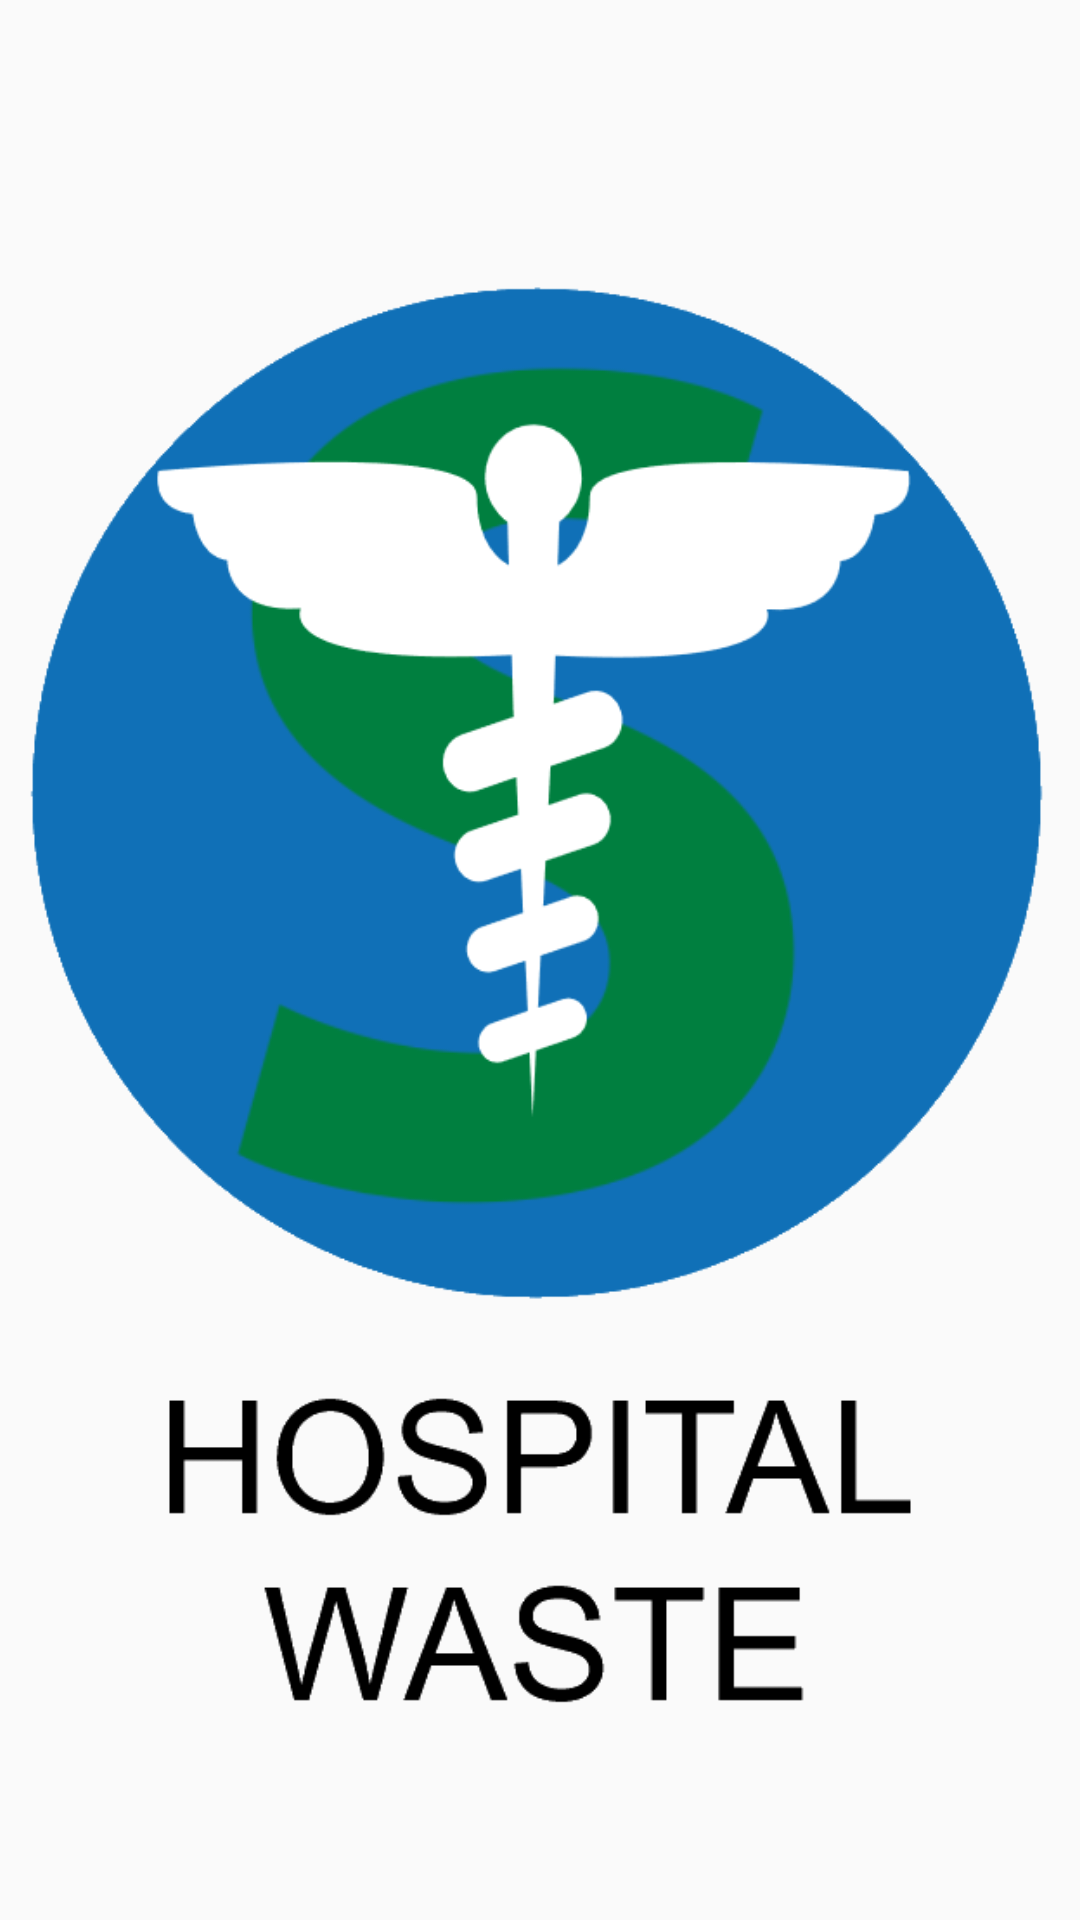

Write the Android layout XML for this screen, with the resource values it uses.
<!-- AndroidManifest.xml: application theme AppTheme -->
<!-- res/layout/activity_splash_screen.xml -->
<?xml version="1.0" encoding="utf-8"?>
<android.support.constraint.ConstraintLayout xmlns:android="http://schemas.android.com/apk/res/android"
    xmlns:app="http://schemas.android.com/apk/res-auto"
    xmlns:tools="http://schemas.android.com/tools"
    android:layout_width="match_parent"
    android:layout_height="match_parent"
    tools:context="it.unive.dais.crbm.SplashScreen">


    <ImageView
        android:id="@+id/imageView"
        android:layout_width="wrap_content"
        android:layout_height="wrap_content"
        app:layout_constraintStart_toStartOf="parent"
        app:srcCompat="@drawable/big_logo"
        tools:layout_editor_absoluteY="16dp" />
</android.support.constraint.ConstraintLayout>
<!-- resources referenced by this layout -->
<resources>
  <!-- drawable big_logo: png bitmap (drawable, 39533 bytes) -->
  <style name="AppTheme" parent="Theme.AppCompat.Light.DarkActionBar">
          
          <item name="colorPrimary">@color/colorPrimary</item>
          <item name="colorPrimaryDark">@color/colorPrimaryDark</item>
          <item name="colorAccent">@color/colorAccent</item>
      </style>
  <!-- not gathered from this repository: default colours our renderer supplied (Android Studio template values) -->
  <color name="colorPrimary">#FF6200EE</color>
  <color name="colorPrimaryDark">#FF3700B3</color>
  <color name="colorAccent">#FF03DAC5</color>
</resources>
